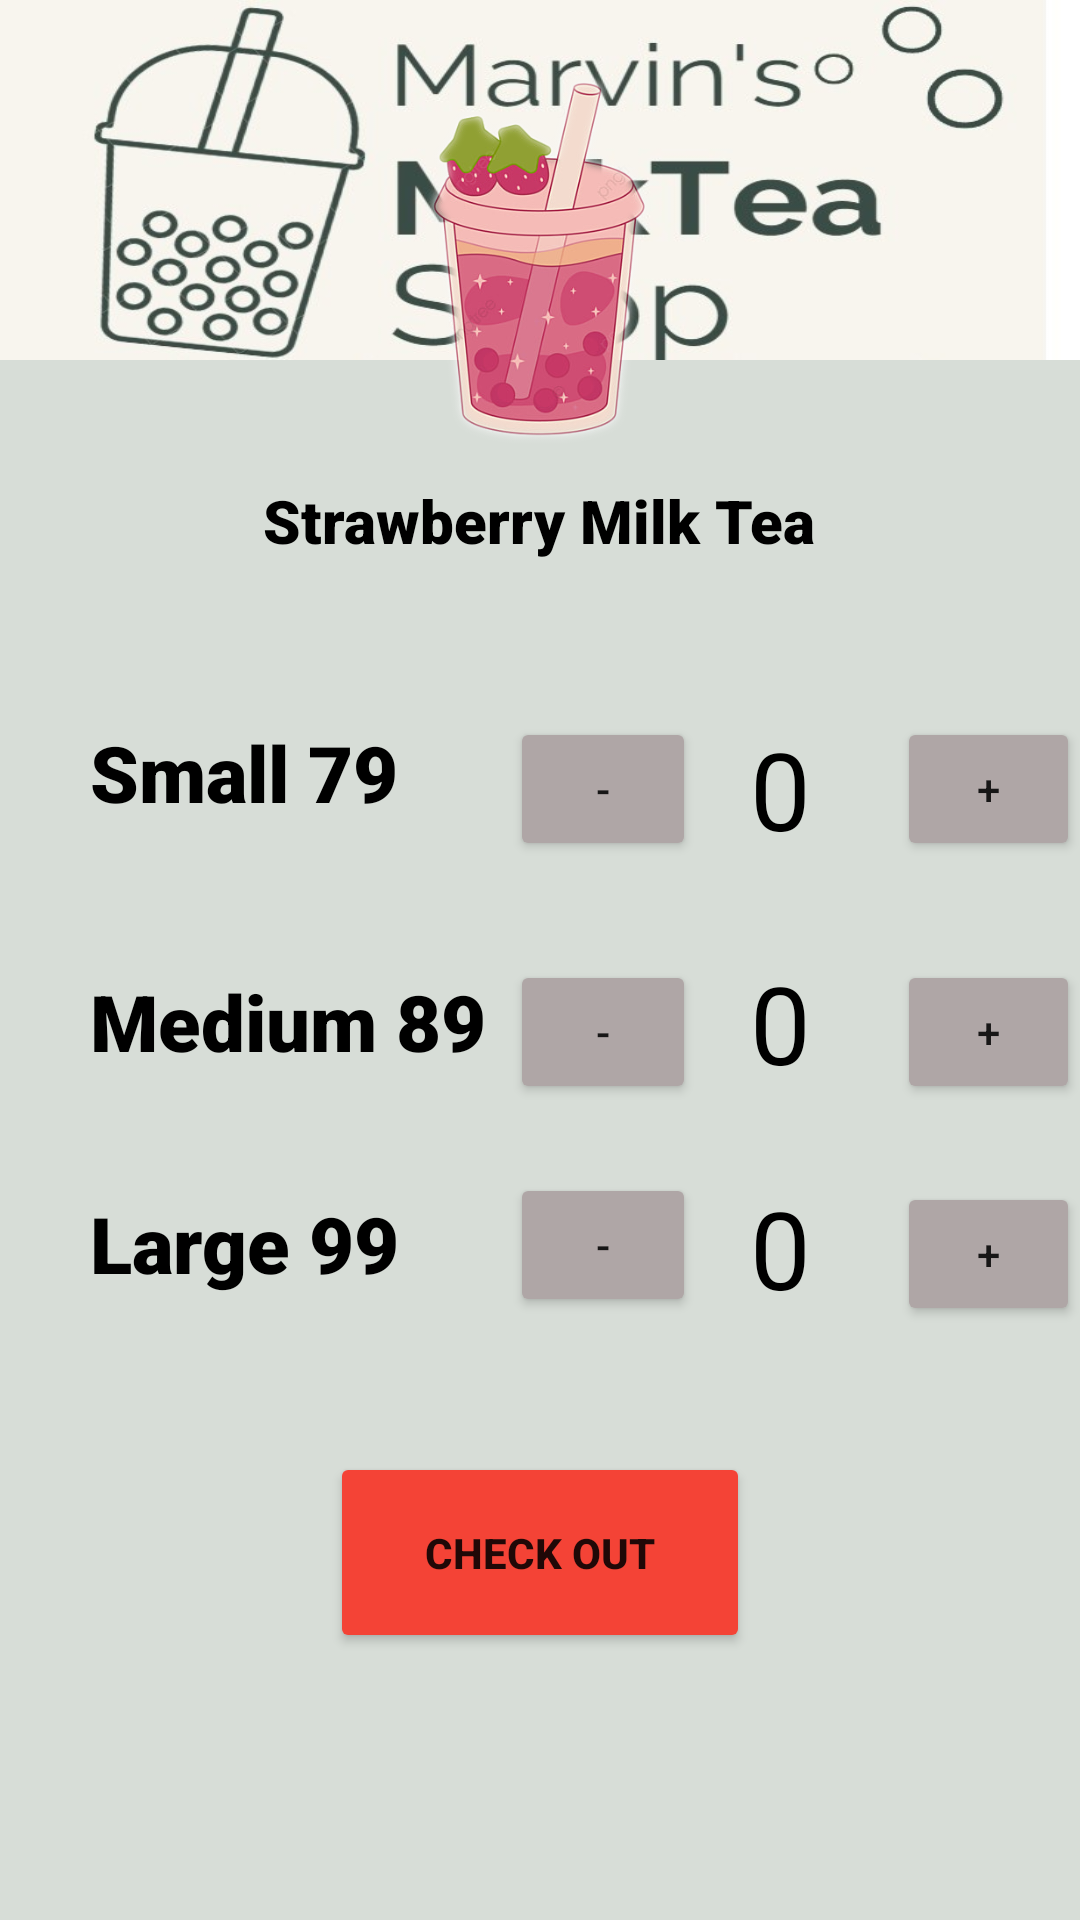

Android layout source for this screen:
<!-- AndroidManifest.xml: application theme Theme.MarvinsMilkteaPOS -->
<!-- res/layout/activity_strawberry.xml -->
<?xml version="1.0" encoding="utf-8"?>
<RelativeLayout xmlns:android="http://schemas.android.com/apk/res/android"
    xmlns:app="http://schemas.android.com/apk/res-auto"
    xmlns:tools="http://schemas.android.com/tools"
    android:layout_width="match_parent"
    android:layout_height="match_parent"
    android:background="#D7DDD7"
    tools:context=".BlackMilkTea">

    <ImageView
        android:layout_width="wrap_content"
        android:layout_height="120dp"
        android:layout_centerHorizontal="true"
        android:background="@drawable/upperlogo"/>

    <ImageView
        android:layout_width="191dp"
        android:layout_height="187dp"
        android:layout_alignParentBottom="true"
        android:layout_centerHorizontal="true"
        android:layout_marginLeft="20dp"
        android:layout_marginBottom="447dp"
        app:srcCompat="@drawable/strawberry" />

    <TextView
        android:layout_width="wrap_content"
        android:layout_height="wrap_content"
        android:layout_alignParentBottom="true"
        android:layout_centerHorizontal="true"
        android:layout_marginBottom="453dp"
        android:fontFamily="sans-serif-black"
        android:text="Strawberry Milk Tea"
        android:textColor="@color/black"
        android:textSize="20dp"
        android:textStyle="bold" />

    <TextView
        android:layout_width="wrap_content"
        android:layout_height="wrap_content"
        android:layout_alignParentBottom="true"
        android:layout_marginLeft="30dp"
        android:layout_marginBottom="365dp"
        android:fontFamily="sans-serif-black"
        android:text="Small 79"
        android:textColor="@color/black"
        android:textSize="26dp"
        android:textStyle="bold" />

    <TextView
        android:layout_width="wrap_content"
        android:layout_height="wrap_content"
        android:layout_alignParentBottom="true"
        android:layout_marginLeft="30dp"
        android:layout_marginBottom="282dp"
        android:fontFamily="sans-serif-black"
        android:text="Medium 89"
        android:textColor="@color/black"
        android:textSize="26dp"
        android:textStyle="bold" />

    <TextView
        android:layout_width="wrap_content"
        android:layout_height="wrap_content"
        android:layout_alignParentBottom="true"
        android:layout_marginLeft="30dp"
        android:layout_marginBottom="208dp"
        android:fontFamily="sans-serif-black"
        android:text="Large 99"
        android:textColor="@color/black"
        android:textSize="26dp"
        android:textStyle="bold" />

    <Button
        android:layout_width="62dp"
        android:layout_height="wrap_content"
        android:layout_alignParentBottom="true"
        android:layout_marginLeft="170dp"
        android:layout_marginBottom="272dp"
        android:backgroundTint="#AFA6A6"
        android:onClick="decrement22"
        android:text="-" />

    <Button
        android:layout_width="62dp"
        android:layout_height="wrap_content"
        android:layout_alignParentBottom="true"
        android:layout_marginLeft="170dp"
        android:layout_marginBottom="201dp"
        android:backgroundTint="#AFA6A6"
        android:onClick="decrement23"
        android:text="-" />

    <Button
        android:layout_width="62dp"
        android:layout_height="wrap_content"
        android:layout_alignParentBottom="true"
        android:layout_marginLeft="170dp"
        android:layout_marginBottom="353dp"
        android:backgroundTint="#AFA6A6"
        android:onClick="decrement21"
        android:text="-" />

    <TextView
        android:id="@+id/value21"
        android:layout_width="wrap_content"
        android:layout_height="wrap_content"
        android:layout_alignParentBottom="true"
        android:layout_marginLeft="250dp"
        android:layout_marginBottom="353dp"
        android:text="0"
        android:textSize="36dp"
        android:textColor="@color/black"/>

    <TextView
        android:id="@+id/value22"
        android:layout_width="wrap_content"
        android:layout_height="wrap_content"
        android:layout_alignParentBottom="true"
        android:layout_marginLeft="250dp"
        android:layout_marginBottom="275dp"
        android:text="0"
        android:textColor="@color/black"
        android:textSize="36dp" />

    <TextView
        android:id="@+id/value23"
        android:layout_width="wrap_content"
        android:layout_height="wrap_content"
        android:layout_alignParentBottom="true"
        android:layout_marginLeft="250dp"
        android:layout_marginBottom="200dp"
        android:text="0"
        android:textColor="@color/black"
        android:textSize="36dp" />

    <Button
        android:layout_width="62dp"
        android:layout_height="wrap_content"
        android:layout_alignParentBottom="true"
        android:layout_marginLeft="299dp"
        android:layout_marginBottom="353dp"
        android:onClick="increment21"
        android:text="+"
        android:backgroundTint="#AFA6A6"/>

    <Button
        android:layout_width="62dp"
        android:layout_height="wrap_content"
        android:layout_alignParentBottom="true"
        android:layout_marginLeft="299dp"
        android:layout_marginBottom="272dp"
        android:backgroundTint="#AFA6A6"
        android:onClick="increment22"
        android:text="+" />

    <Button
        android:layout_width="62dp"
        android:layout_height="wrap_content"
        android:layout_alignParentBottom="true"
        android:layout_marginLeft="299dp"
        android:layout_marginBottom="198dp"
        android:backgroundTint="#AFA6A6"
        android:onClick="increment23"
        android:text="+" />

    <Button
        android:id="@+id/checkOutStrawberry"
        android:layout_width="140dp"
        android:layout_height="67dp"
        android:layout_alignParentBottom="true"
        android:layout_marginBottom="89dp"
        android:layout_centerHorizontal="true"
        android:backgroundTint="#F44336"
        android:text="Check Out"
        android:textStyle="bold"/>


</RelativeLayout>
<!-- resources referenced by this layout -->
<resources>
  <!-- drawable strawberry: png bitmap (drawable, 148617 bytes) -->
  <!-- drawable upperlogo: jpg bitmap (drawable, 38899 bytes) -->
  <style name="Theme.MarvinsMilkteaPOS" parent="Theme.MaterialComponents.DayNight.NoActionBar">
          
          <item name="colorPrimary">@color/purple_500</item>
          <item name="colorPrimaryVariant">@color/purple_700</item>
          <item name="colorOnPrimary">@color/white</item>
          
          <item name="colorSecondary">@color/teal_200</item>
          <item name="colorSecondaryVariant">@color/teal_700</item>
          <item name="colorOnSecondary">@color/black</item>
          
          <item name="android:statusBarColor">?attr/colorPrimaryVariant</item>
          
      </style>
  <!-- not gathered from this repository: default colours our renderer supplied (Android Studio template values) -->
  <color name="purple_500">#FF6200EE</color>
  <color name="purple_700">#FF3700B3</color>
  <color name="teal_200">#FF03DAC5</color>
  <color name="teal_700">#FF018786</color>
  <color name="black">#FF000000</color>
  <color name="white">#FFFFFFFF</color>
</resources>
